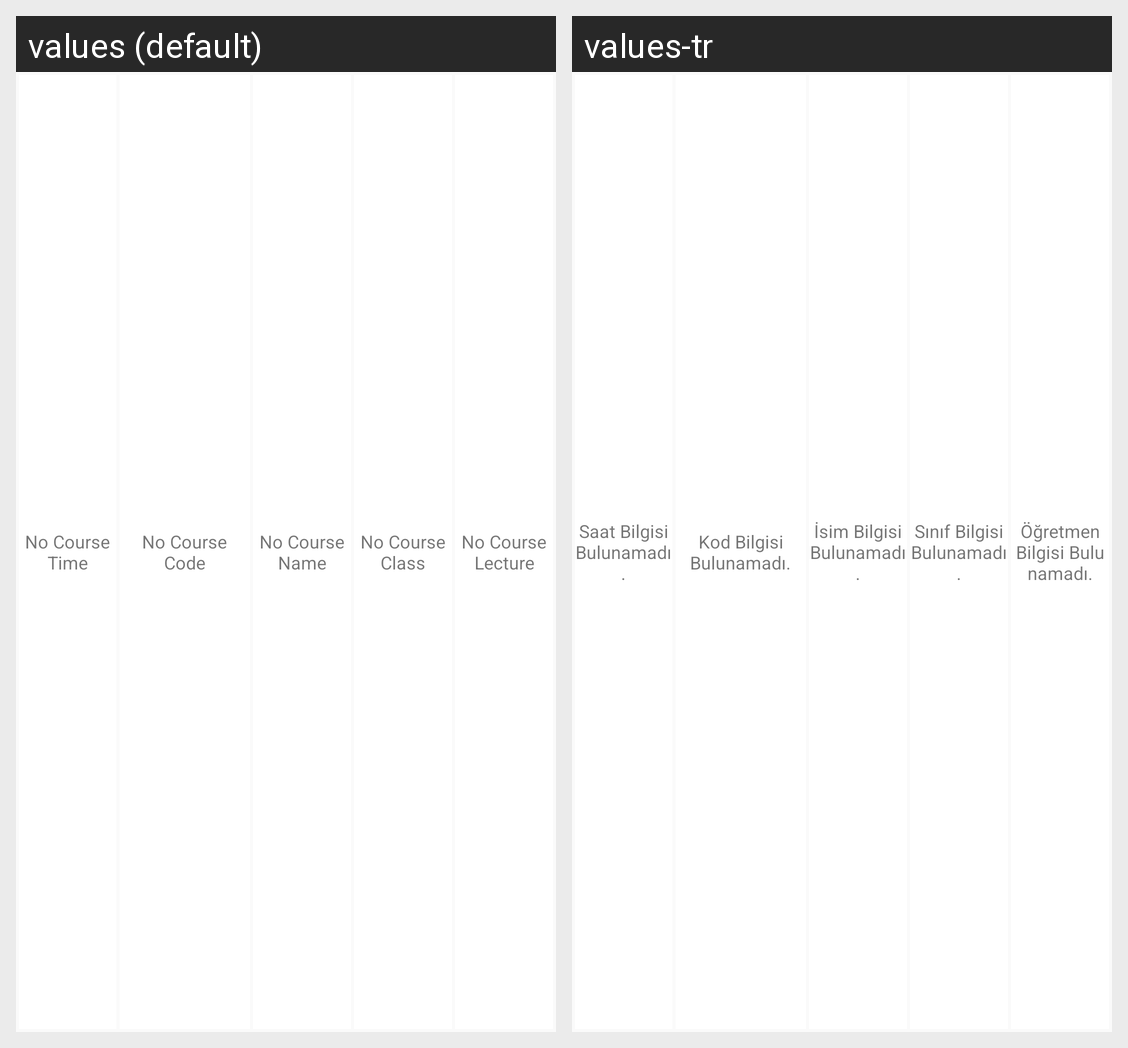

Locale-by-locale string values for the Android screen shown in this grid:
Android screen res/layout/transcript_records_template.xml rendered under 2 locales, left to right: values (default), values-tr. Device: Nexus 5 (rendered at 1080×1920; each locale shown at half size, 540×960, under a caption strip naming it); theme AppTheme.
Strings drawn on this screen, with the default value and each locale's value (text and hints the layout hard-codes, and strings that could not be matched under every locale, appear in the picture but are not listed):

default_course_time
  values: No Course Time
  values-tr: Saat Bilgisi Bulunamadı.

default_course_code
  values: No Course Code
  values-tr: Kod Bilgisi Bulunamadı.

default_course_name
  values: No Course Name
  values-tr: İsim Bilgisi Bulunamadı.

default_course_class
  values: No Course Class
  values-tr: Sınıf Bilgisi Bulunamadı.

default_course_lecture
  values: No Course Lecture
  values-tr: Öğretmen Bilgisi Bulunamadı.
